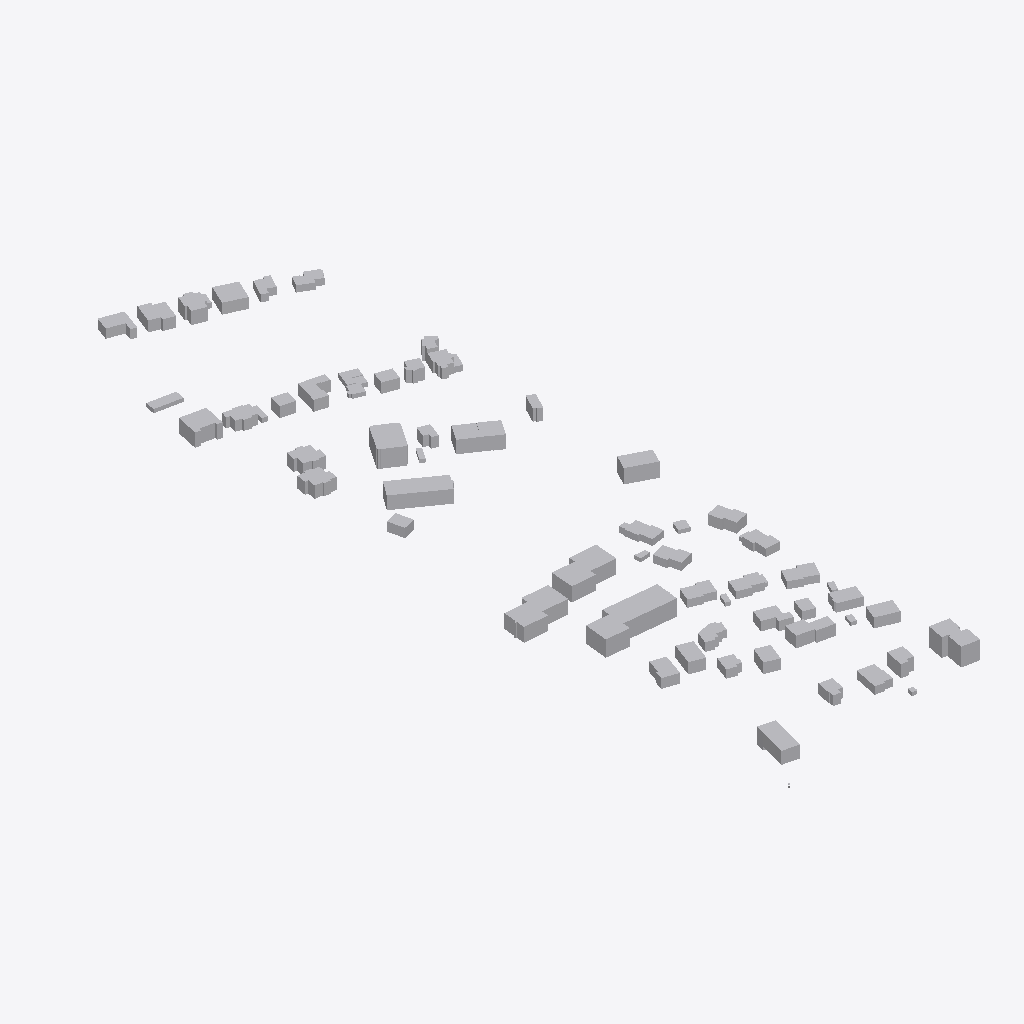
Isometric view of an IFC building model (IFC-SPF (STEP), schema IFC4, length unit metre), seen from the south-west, elements coloured by IFC class (only those large enough to see are counted): 77 other elements (light grey).
Extent 149.4 m × 494.7 m × 24.8 m (x, y, z). Elements (80): 80 IfcBuildingElementProxy.

HEADER;
FILE_DESCRIPTION(('ViewDefinition [CoordinationView]'),'2;1');
FILE_NAME('','2025-07-05T11:53:12',(''),(''),'IfcOpenShell 0.8.0','IfcOpenShell 0.8.0','');
FILE_SCHEMA(('IFC4'));
ENDSEC;
DATA;
#1=IFCPROJECT('3I0X7XwFDE5xgc9TiCwtyU',$,'IfcProjectName',$,$,$,$,(#13,#17,#23),#8);
#2=IFCSITE('1aK_fJ0oHF_ud$kN7vNWEI',$,'SiteName',$,$,$,$,$,$,$,$,$,$,$);
#4=IFCBUILDING('1WgZd2CM5ByRn54huw_QqY',$,'BuildingName',$,$,$,$,$,$,$,$,$);
#97=IFCBUILDINGELEMENTPROXY('2n44iVDsz6wBpqvxv13rdn',$,'DEHHALKAP0000qjY',$,$,$,#1735,$,$);
#85=IFCBUILDINGELEMENTPROXY('1Cg2g$A4j2IutlmWM2aPVQ',$,'DEHHALKAP0000qo2',$,$,$,#1476,$,$);
#41=IFCBUILDINGELEMENTPROXY('2iphjJU2j35eF5o0KnDybH',$,'DEHHALKAP0000pho',$,$,$,#473,$,$);
#99=IFCBUILDINGELEMENTPROXY('2j4rU77GD0YQ0VDkiXTMBz',$,'DEHHALKAP0001JNU',$,$,$,#1777,$,$);
#28=IFCBUILDINGELEMENTPROXY('0ncu8YNr17KxLP21Zt5RON',$,'DEHHALKA1Bm00000',$,$,$,#193,$,$);
#49=IFCBUILDINGELEMENTPROXY('0Vm5FEa8r26uxM0hYDQNhh',$,'DEHHALKAP0000phK',$,$,$,#654,$,$);
#94=IFCBUILDINGELEMENTPROXY('2NlXKV2VP2xvFv7Ovwo7jb',$,'DEHHALKAP0000qr3',$,$,$,#1667,$,$);
#78=IFCBUILDINGELEMENTPROXY('2Gxc9VEFX1uBDBgoqdfK5N',$,'DEHHALKAP0000qf0',$,$,$,#1319,$,$);
#56=IFCBUILDINGELEMENTPROXY('0DljbKw6j7wxHRZ$5tr_Je',$,'DEHHALKAP0000qEy',$,$,$,#801,$,$);
#75=IFCBUILDINGELEMENTPROXY('1EzExVnbfBk9MvBamYzToE',$,'DEHHALKAP0000qjB',$,$,$,#1255,$,$);
#71=IFCBUILDINGELEMENTPROXY('1V7F5wLdfDFvhvbODKp4ak',$,'DEHHALKAP0000qIA',$,$,$,#1163,$,$);
#92=IFCBUILDINGELEMENTPROXY('1D6RMr_QD6igQVKdVCgxhj',$,'DEHHALKAP0000qWb',$,$,$,#1621,$,$);
#68=IFCBUILDINGELEMENTPROXY('1HRnwh$2zAP9E_$vFhXryV',$,'DEHHALKAP0000q7R',$,$,$,#1094,$,$);
#80=IFCBUILDINGELEMENTPROXY('0XuAyoGM934gVDHoWpKH1T',$,'DEHHALKAP0000qb3',$,$,$,#1365,$,$);
#60=IFCBUILDINGELEMENTPROXY('0wkl7NL3z0vOOzwtQ$EyVc',$,'DEHHALKAP0000pOs',$,$,$,#902,$,$);
#31=IFCBUILDINGELEMENTPROXY('2np0yMIjz06ATODnmbm6eD',$,'DEHHALKAP0000pnV',$,$,$,#250,$,$);
#39=IFCBUILDINGELEMENTPROXY('3vn8cTxmjBofYioAZYjaEP',$,'DEHHALKAP0000pbG',$,$,$,#427,$,$);
#82=IFCBUILDINGELEMENTPROXY('1T8gYxCtn85xEzYx83Xusp',$,'DEHHALKAP0000qTV',$,$,$,#1407,$,$);
#89=IFCBUILDINGELEMENTPROXY('1IfIY8Zsn1dxwnIOBIh78y',$,'DEHHALKAP0000qrO',$,$,$,#1558,$,$);
#63=IFCBUILDINGELEMENTPROXY('24yPjTwYrB6hrJYMLq$RBo',$,'DEHHALKAP0000pve',$,$,$,#973,$,$);
#44=IFCBUILDINGELEMENTPROXY('3VIyy7xz98vuXTTRW3bPbY',$,'DEHHALKAP0000q1t',$,$,$,#539,$,$);
#62=IFCBUILDINGELEMENTPROXY('0PAssuJev5UB_J$XbysIPU',$,'DEHHALKAP0000pu6',$,$,$,#952,$,$);
#101=IFCBUILDINGELEMENTPROXY('073lKrDO1DyO3RbzpKwX$r',$,'DEHHALKAP0001Jbz',$,$,$,#1820,$,$);
#34=IFCBUILDINGELEMENTPROXY('37jc7RfB1A0v$pDybp5Qn1',$,'DEHHALKA7fs0004n',$,$,$,#310,$,$);
#59=IFCBUILDINGELEMENTPROXY('2QV6T1LC13vxU7sY4eucbE',$,'DEHHALKAP0000qTJ',$,$,$,#873,$,$);
#87=IFCBUILDINGELEMENTPROXY('1ta6UYUMX4lx7Rb9OdmM33',$,'DEHHALKAP0000quQ',$,$,$,#1516,$,$);
#76=IFCBUILDINGELEMENTPROXY('07PqvEI8jDBBQVsrYuGwWK',$,'DEHHALKAP0000q17',$,$,$,#1281,$,$);
#38=IFCBUILDINGELEMENTPROXY('1O8890si1AuB9pVT8OVeAc',$,'DEHHALKAP0000pnH',$,$,$,#400,$,$);
#58=IFCBUILDINGELEMENTPROXY('0ui$YmTKL0jQYGLceAxvmT',$,'DEHHALKAP0000qCX',$,$,$,#843,$,$);
#79=IFCBUILDINGELEMENTPROXY('0$qHTF_81D3ww4s0$VXmNB',$,'DEHHALKAP0000qVr',$,$,$,#1342,$,$);
#42=IFCBUILDINGELEMENTPROXY('0mxXHM5pXA7uxgrCXJiqB0',$,'DEHHALKAP0000pYd',$,$,$,#497,$,$);
#33=IFCBUILDINGELEMENTPROXY('3dqsGpd999UhtAM5cnVCxq',$,'DEHHALKA6Ie000J5',$,$,$,#288,$,$);
#46=IFCBUILDINGELEMENTPROXY('23Hul3IRPAYe2$gofghHeW',$,'DEHHALKAP0000pWR',$,$,$,#581,$,$);
#26=IFCBUILDINGELEMENTPROXY('1d4__nEy154QR8IiyVRl1c',$,'DEHHALKAP0000pft',$,$,$,#144,$,$);
#35=IFCBUILDINGELEMENTPROXY('2fivJ5y$zBhxqLp_BhqjCm',$,'DEHHALKA2sd000UU',$,$,$,#329,$,$);
#93=IFCBUILDINGELEMENTPROXY('1_315cZkzF2A24ABQndFAj',$,'DEHHALKAP0000qT4',$,$,$,#1644,$,$);
#47=IFCBUILDINGELEMENTPROXY('1Wc9ECOf5AEBtocm6MKeGz',$,'DEHHALKAP0000pOi',$,$,$,#600,$,$);
#40=IFCBUILDINGELEMENTPROXY('0JI0MsGYr71AWaxIm1UVcE',$,'DEHHALKAP0000pdv',$,$,$,#446,$,$);
#61=IFCBUILDINGELEMENTPROXY('3qbYTN8wL1BhEYwuIr7HjN',$,'DEHHALKAP0000pxL',$,$,$,#928,$,$);
#70=IFCBUILDINGELEMENTPROXY('2swp7gTen14OG7aY$aErAg',$,'DEHHALKAP0000qO8',$,$,$,#1140,$,$);
#90=IFCBUILDINGELEMENTPROXY('0mOvEww$D0c8cNOqvgiEHk',$,'DEHHALKAP0000qrm',$,$,$,#1581,$,$);
#83=IFCBUILDINGELEMENTPROXY('238zRKRyb9_f9irwWB1037',$,'DEHHALKAP0000qrQ',$,$,$,#1434,$,$);
#100=IFCBUILDINGELEMENTPROXY('3A3wWZyTHD1vrBM2Lip$TZ',$,'DEHHALKAP0001Jel',$,$,$,#1796,$,$);
#54=IFCBUILDINGELEMENTPROXY('3hBXtrEgv088AlxYyNjYI2',$,'DEHHALKAP0000qGa',$,$,$,#753,$,$);
#64=IFCBUILDINGELEMENTPROXY('1X$5jGebj5_Od_98KPPdDZ',$,'DEHHALKAP0000q78',$,$,$,#994,$,$);
#32=IFCBUILDINGELEMENTPROXY('0c5INq7FD15vl5scZJAaAB',$,'DEHHALKA1jn0005j',$,$,$,#269,$,$);
#36=IFCBUILDINGELEMENTPROXY('1UwNNs5eD9iei_ze$CuGAf',$,'DEHHALKAP0000pdm',$,$,$,#351,$,$);
#25=IFCBUILDINGELEMENTPROXY('2g$dYw2mP3FAHIFPP1sbdP',$,'DEHHALKA6Ie000J0',$,$,$,#121,$,$);
#53=IFCBUILDINGELEMENTPROXY('1S9$vYCAz22QjFq1gnPF00',$,'DEHHALKAP0000q1H',$,$,$,#734,$,$);
#51=IFCBUILDINGELEMENTPROXY('0nkhG3AIP5uBS11RuQQv1r',$,'DEHHALKAP0000paJ',$,$,$,#692,$,$);
#95=IFCBUILDINGELEMENTPROXY('1YHagpF_D208O3LFXq6I4z',$,'DEHHALKAP0000qfg',$,$,$,#1688,$,$);
#69=IFCBUILDINGELEMENTPROXY('0qcnR2d4979gmtdnabPGHk',$,'DEHHALKAP0000qBr',$,$,$,#1113,$,$);
#84=IFCBUILDINGELEMENTPROXY('2RhIVox0n4SBqSVKjw2zG4',$,'DEHHALKAP0000qkv',$,$,$,#1453,$,$);
#50=IFCBUILDINGELEMENTPROXY('1Ibo1EbCLD$BxSWDEAd8YW',$,'DEHHALKAP0000q9o',$,$,$,#673,$,$);
#67=IFCBUILDINGELEMENTPROXY('3813dWAYL9cRBaRMViNCQA',$,'DEHHALKAP0000qTt',$,$,$,#1071,$,$);
#102=IFCBUILDINGELEMENTPROXY('3d1RzB94fEXfIsMouGBPHi',$,'DEHHALKAP0000rAh',$,$,$,#1848,$,$);
#73=IFCBUILDINGELEMENTPROXY('3UgO54hv58duapvugUoxCD',$,'DEHHALKAP0000qsw',$,$,$,#1208,$,$);
#27=IFCBUILDINGELEMENTPROXY('1bCsJ6wq12zRGLsjVkSYEU',$,'DEHHALKA1jn0005l',$,$,$,#163,$,$);
#66=IFCBUILDINGELEMENTPROXY('2si_uBk$XAdOMRZ0AJIfpp',$,'DEHHALKAP0000qM9',$,$,$,#1045,$,$);
#48=IFCBUILDINGELEMENTPROXY('3nFHgveiTFjBdHSnBRjq8L',$,'DEHHALKAP0000pl1',$,$,$,#619,$,$);
#96=IFCBUILDINGELEMENTPROXY('22nHsciyP6DvAG2M9$iYvP',$,'DEHHALKAP0001JIr',$,$,$,#1707,$,$);
#86=IFCBUILDINGELEMENTPROXY('19qEvdIZ1CQ90Jjyagky2$',$,'DEHHALKAP0000qpp',$,$,$,#1497,$,$);
#81=IFCBUILDINGELEMENTPROXY('3Sj55wme9CHQEReJKT$$ZW',$,'DEHHALKAP0000q9H',$,$,$,#1384,$,$);
#91=IFCBUILDINGELEMENTPROXY('3$pSjdjdXARxzGIMK6HU1R',$,'DEHHALKAP0000q3a',$,$,$,#1600,$,$);
#65=IFCBUILDINGELEMENTPROXY('22ElAN0Ij02hXm$M8LOnj7',$,'DEHHALKAP0000qF2',$,$,$,#1016,$,$);
#98=IFCBUILDINGELEMENTPROXY('2m$JZI$Jn45ea28zTjSwLH',$,'DEHHALKAP0001JEB',$,$,$,#1754,$,$);
#30=IFCBUILDINGELEMENTPROXY('1WBlleZAj6E8eKegJ88GbI',$,'DEHHALKAP0000pjn',$,$,$,#231,$,$);
#72=IFCBUILDINGELEMENTPROXY('1WVz0e_DP7Zxsqn$TzxBmH',$,'DEHHALKAP0000qRl',$,$,$,#1182,$,$);
#43=IFCBUILDINGELEMENTPROXY('2IDvlXIX957frXgL_eOB2x',$,'DEHHALKAP0000qU1',$,$,$,#516,$,$);
#52=IFCBUILDINGELEMENTPROXY('3vxgoCCjT9Khg7AkSmr866',$,'DEHHALKAP0000qGR',$,$,$,#711,$,$);
#74=IFCBUILDINGELEMENTPROXY('27S$7Lfv54Iez2IM9g1lMR',$,'DEHHALKAP0000pwi',$,$,$,#1227,$,$);
#45=IFCBUILDINGELEMENTPROXY('3QXirX4u10a9zWoKytt2O4',$,'DEHHALKAP0000puS',$,$,$,#558,$,$);
#57=IFCBUILDINGELEMENTPROXY('2sgvDUY3bCHwRcZe2I7HN4',$,'DEHHALKAP0000pb4',$,$,$,#820,$,$);
#77=IFCBUILDINGELEMENTPROXY('2NXW$7H_P2WQuow3Ep53uV',$,'DEHHALKAP0000pwI',$,$,$,#1300,$,$);
#29=IFCBUILDINGELEMENTPROXY('1nHRxE8JX6ofc1O_eE4L24',$,'DEHHALKA7fs0004j',$,$,$,#212,$,$);
#55=IFCBUILDINGELEMENTPROXY('0vmmLw0aLCI9qyCeaIiGdx',$,'DEHHALKAP0000qFo',$,$,$,#774,$,$);
#37=IFCBUILDINGELEMENTPROXY('2cl1zv3zrBihibmVWkqshV',$,'DEHHALKAP0000pnD',$,$,$,#371,$,$);
ENDSEC;
